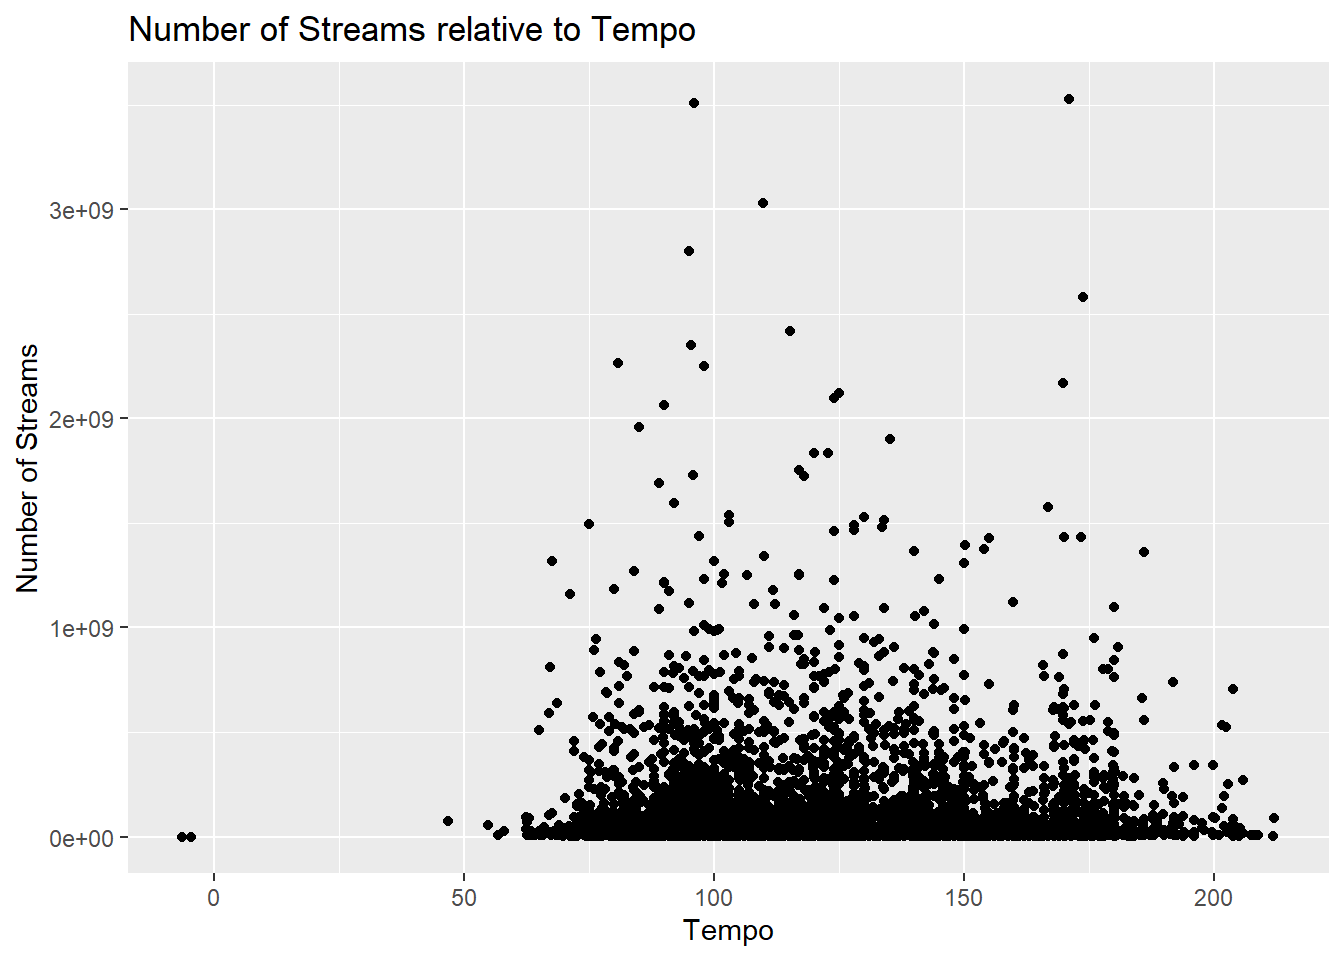

Data behind this chart, as committed beside it:
tempo, streams
171, 3528450184
95.98, 3509169565
109.9, 3029241037
95.05, 2797600939
173.9, 2580052047
115.3, 2417312282
95.39, 2351753978
80.87, 2265473708
98.08, 2250351787
169.9, 2168948336
124.9, 2120386471
124.1, 2095120431
89.96, 2063374994
85.04, 1959283644
135.1, 1900912195
120, 1835517061
122.8, 1834703368
117, 1754313045
95.8, 1726357738
118.1, 1723652960
88.98, 1691217526
92, 1595512799
166.9, 1575674014
103, 1535285482
130, 1526733669
134, 1514950341
103, 1501787005
75.02, 1496693200
128, 1491335868
133.6, 1481501062
128, 1466812232
124, 1462128533
97.01, 1438562340
170, 1433631368
173.4, 1431455266
155, 1427243939
150.3, 1395891679
154, 1375106266
140, 1365462962
186, 1361464477
109.9, 1340268006
67.53, 1318121018
100, 1317354189
150.1, 1307169473
83.9, 1267665530
102.1, 1257174222
117, 1255822047
106.7, 1251442060
117, 1250841461
145, 1232129792
97.95, 1231075916
124, 1225387792
89.98, 1218225431
101.7, 1214550980
90.03, 1213245560
79.93, 1182016397
111.9, 1178008094
91.02, 1172704805
71.11, 1159408704
159.8, 1121378253
... 6,453 more rows
